Dataset: AIFactory_FruitQC (GitHub, yuri0329/AIFactory_FruitQC). Classes: apple fuji, mandarine hallabong, mandarine onjumilgam, pear chuhwang, pear singo, persimmon bansi, persimmon booyu, persimmon daebong.

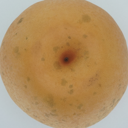
Label: pear singo

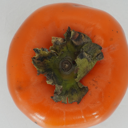
Label: persimmon daebong

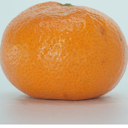
Label: mandarine onjumilgam

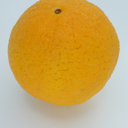
Label: mandarine hallabong

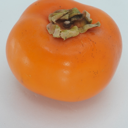
Label: persimmon bansi

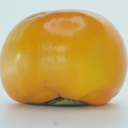
Label: persimmon booyu
